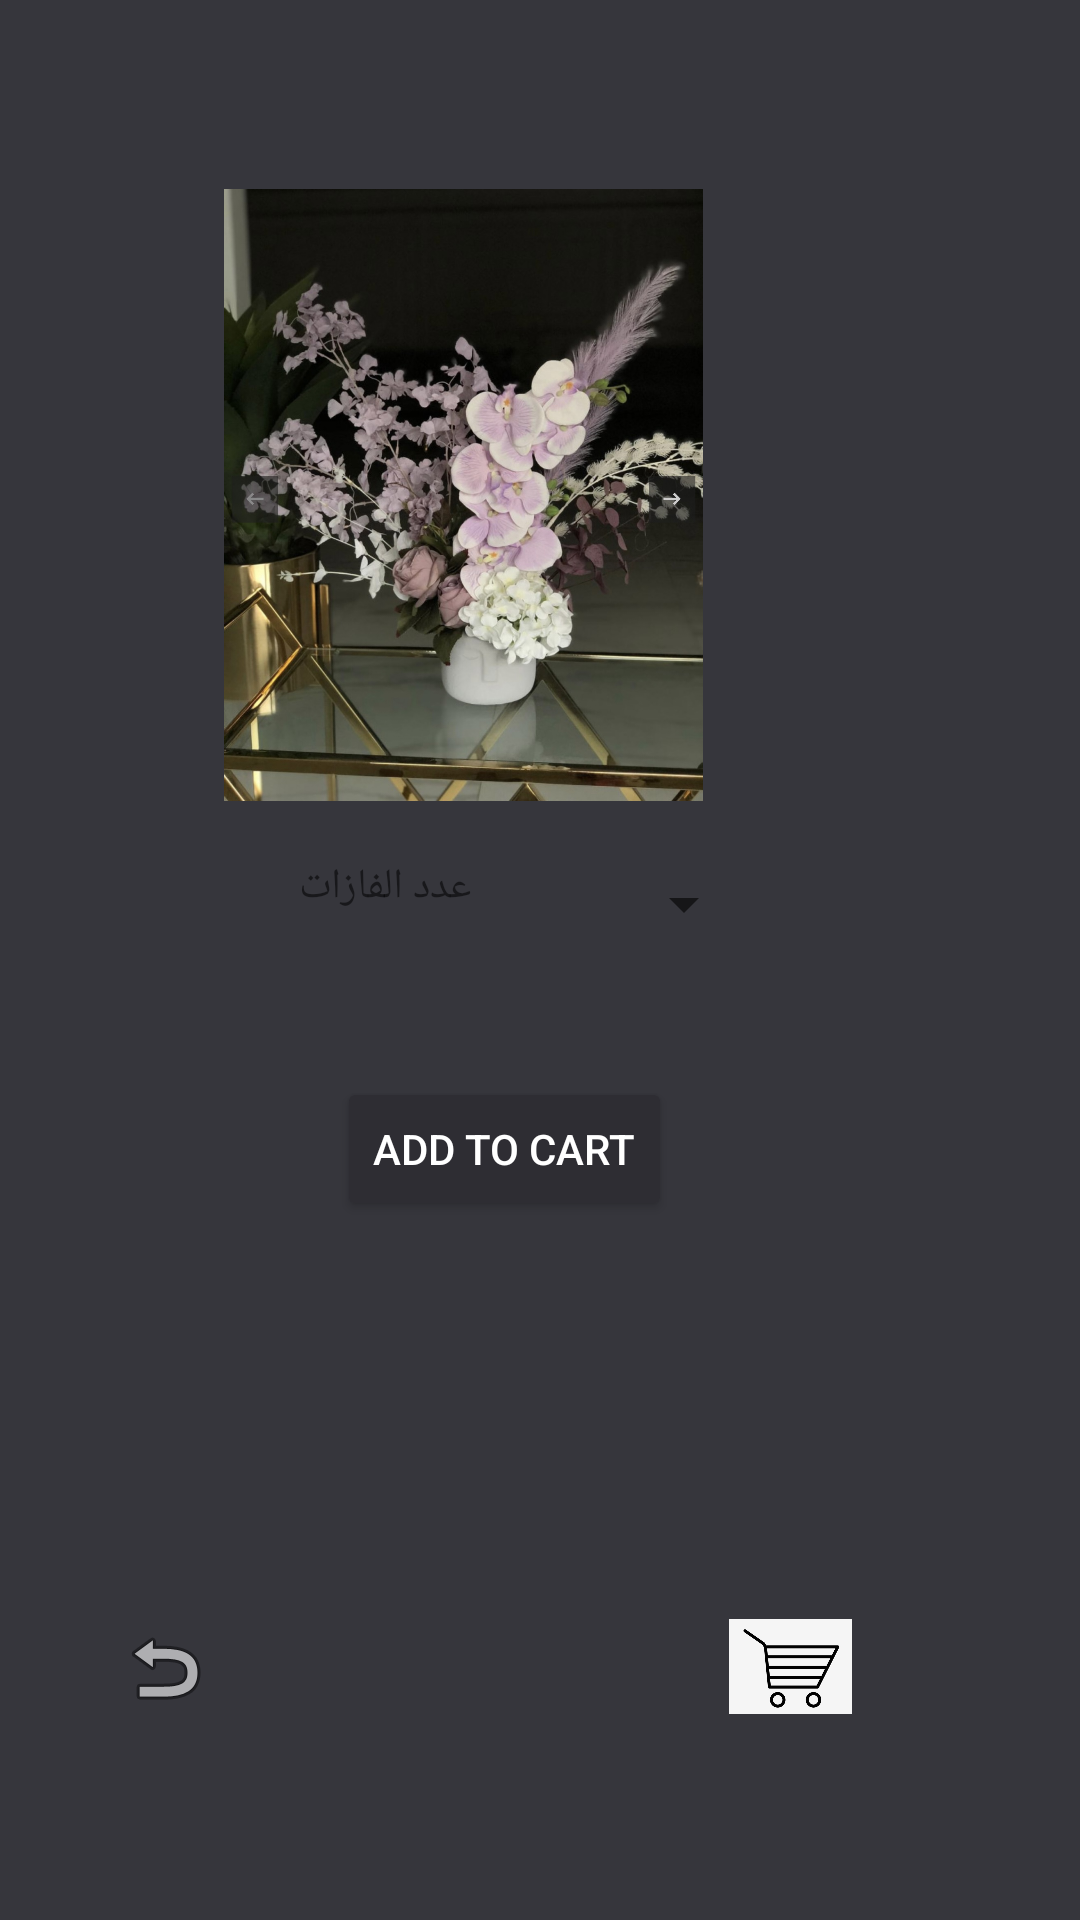

Android layout source for this screen:
<!-- AndroidManifest.xml: application theme Theme.Flowerise -->
<!-- res/layout/activity_p1.xml -->
<?xml version="1.0" encoding="utf-8"?>
<androidx.constraintlayout.widget.ConstraintLayout xmlns:android="http://schemas.android.com/apk/res/android"
    xmlns:app="http://schemas.android.com/apk/res-auto"
    xmlns:tools="http://schemas.android.com/tools"
    android:layout_width="match_parent"
    android:layout_height="match_parent"
    android:background="#36363C"
    tools:context=".P1Activity">


    <ImageView
        android:id="@+id/frp12"
        android:layout_width="227dp"
        android:layout_height="204dp"
        android:layout_marginEnd="92dp"
        android:layout_marginBottom="12dp"
        android:contentDescription="@string/todo"
        android:src="@mipmap/p1"
        app:layout_constraintBottom_toTopOf="@+id/spinnar"
        app:layout_constraintEnd_toEndOf="parent" />

    <TextView
        android:id="@+id/textView"
        android:layout_width="114dp"
        android:layout_height="25dp"
        android:layout_marginEnd="32dp"
        android:layout_marginBottom="48dp"
        android:text="@string/c"
        app:layout_constraintBottom_toTopOf="@+id/button"
        app:layout_constraintEnd_toStartOf="@+id/spinnar"
        tools:textColor="@color/white" />

    <Button
        android:id="@+id/button"
        android:layout_width="wrap_content"
        android:layout_height="wrap_content"
        android:layout_marginEnd="136dp"
        android:layout_marginBottom="132dp"
        android:backgroundTint="#2E2D33"
        android:text="@string/add_to_cart"
        android:textColor="@color/white"
        app:layout_constraintBottom_toTopOf="@+id/imageFilterView"
        app:layout_constraintEnd_toEndOf="parent" />

    <Spinner
        android:id="@+id/spinnar"
        android:layout_width="63dp"
        android:layout_height="45dp"
        android:layout_marginEnd="108dp"
        android:layout_marginBottom="216dp"
        app:layout_constraintBottom_toTopOf="@+id/imageView6"
        app:layout_constraintEnd_toEndOf="parent"
        tools:backgroundTint="@color/white"
        tools:ignore="MissingConstraints" />


    <ImageView
        android:id="@+id/imageView6"
        android:layout_width="32dp"
        android:layout_height="32dp"
        android:layout_marginEnd="172dp"
        android:layout_marginBottom="68dp"
        android:contentDescription="@string/todo"
        android:onClick="back"
        app:layout_constraintBottom_toBottomOf="parent"
        app:layout_constraintEnd_toStartOf="@+id/imageFilterView"
        app:srcCompat="@android:drawable/ic_menu_revert"
        tools:ignore="MissingConstraints" />

    <androidx.constraintlayout.utils.widget.ImageFilterView
        android:id="@+id/imageFilterView"
        android:layout_width="41dp"
        android:layout_height="33dp"
        android:layout_marginEnd="76dp"
        android:layout_marginBottom="68dp"
        app:layout_constraintBottom_toBottomOf="parent"
        app:layout_constraintEnd_toEndOf="parent"
        app:srcCompat="@drawable/p" />


</androidx.constraintlayout.widget.ConstraintLayout>
<!-- resources referenced by this layout -->
<resources>
  <!-- drawable p: png bitmap (drawable, 76074 bytes) -->
  <!-- mipmap p1: jpg bitmap (mipmap-xxxhdpi, 344264 bytes) -->
  <string name="add_to_cart" translatable="false">add to cart</string>
  <string name="c">عدد الفازات</string>
  <string name="todo">TODO</string>
  <style name="Theme.Flowerise" parent="Theme.MaterialComponents.DayNight.DarkActionBar">
          
          <item name="colorPrimary">@color/purple_500</item>
          <item name="colorPrimaryVariant">@color/purple_700</item>
          <item name="colorOnPrimary">@color/white</item>
          
          <item name="colorSecondary">@color/teal_200</item>
          <item name="colorSecondaryVariant">@color/teal_700</item>
          <item name="colorOnSecondary">@color/black</item>
          
          <item name="android:statusBarColor" tools:targetApi="l">?attr/colorPrimaryVariant</item>
          
      </style>
  <!-- not gathered from this repository: default colours our renderer supplied (Android Studio template values) -->
  <color name="purple_500">#FF6200EE</color>
  <color name="purple_700">#FF3700B3</color>
  <color name="teal_200">#FF03DAC5</color>
  <color name="teal_700">#FF018786</color>
  <color name="black">#FF000000</color>
  <color name="white">#FFFFFFFF</color>
</resources>
